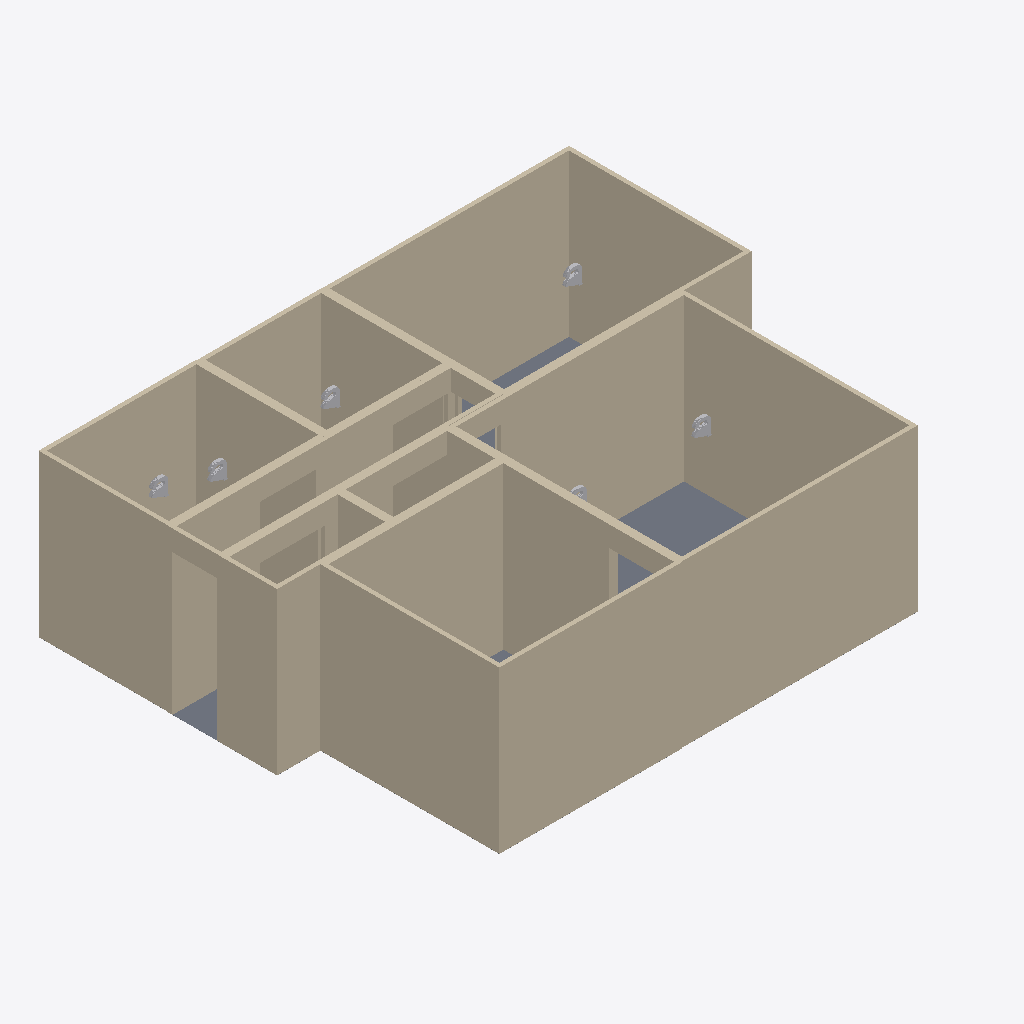
Isometric view of an IFC building model (IFC-SPF (STEP), schema IFC2X3, length unit millimetre), seen from the south-west, elements coloured by IFC class: 32 walls (beige), 6 other elements (light grey), 4 slabs (grey).
Extent 7.6 m × 6.0 m × 2.3 m (x, y, z). Storeys (1): first floor at 0.00 m. Elements (55): 32 IfcWallStandardCase, 15 IfcBuildingElementProxy, 8 IfcSlab.

HEADER;
FILE_DESCRIPTION((''),'2;1');
FILE_NAME('','2018-01-30T09:14:36',(''),(''),'Xbim File Processor version 4.0.0.0','Xbim version 4.0.0.0','');
FILE_SCHEMA(('IFC2X3'));
ENDSEC;
DATA;
#1=IFCPROJECT('2yWt8El715PxAA4A6Z3Ucn',#2,'Hello Lucion',$,$,$,$,(#20,#23),#8);
#31=IFCBUILDING('3zc9Z6OIf3$f4nG_woK4b0',#2,'Lucion HQ',$,$,#26,$,$,.ELEMENT.,$,$,$);
#33=IFCBUILDINGSTOREY('0iITQVuyf6gfIviqr5ReIN',#2,'first floor',$,$,#25,$,$,.ELEMENT.,$);
#39=IFCWALLSTANDARDCASE('0jBs4nSzn8RR9Ec1WdZNfj',#2,'A Standard rectangular wall',$,$,#77,#76,$);
#7102=IFCWALLSTANDARDCASE('0nhnSp9yHA1eFqBdzN4X3c',#2,'A Standard rectangular wall',$,$,#7140,#7139,$);
#7154=IFCWALLSTANDARDCASE('1uSVk5mSH4AvYvJxFffx8m',#2,'A Standard rectangular wall',$,$,#7192,#7191,$);
#3723=IFCWALLSTANDARDCASE('0yLAEFYMH1lOjfozfh8YPH',#2,'A Standard rectangular wall',$,$,#3761,#3760,$);
#176=IFCWALLSTANDARDCASE('1vZ3W33B1ASvSM3b56UVoQ',#2,'A Standard rectangular wall',$,$,#214,#213,$);
#260=IFCWALLSTANDARDCASE('1tWologZP7VRooZJcurwG6',#2,'A Standard rectangular wall',$,$,#298,#297,$);
#21699=IFCWALLSTANDARDCASE('3IoaqeEnz8cA_ACNSBj5qq',#2,'A Standard rectangular wall',$,$,#21737,#21736,$);
#7206=IFCWALLSTANDARDCASE('1v2CtLvez5sunGrEIYGCCM',#2,'A Standard rectangular wall',$,$,#7244,#7243,$);
#3775=IFCWALLSTANDARDCASE('1FapNopMv2rvRN9mdR37fQ',#2,'A Standard rectangular wall',$,$,#3813,#3812,$);
#14625=IFCWALLSTANDARDCASE('2g_dqdMrfD$BMStz9odzb5',#2,'A Standard rectangular wall',$,$,#14663,#14662,$);
#7258=IFCWALLSTANDARDCASE('3cKtmlNqHEPeL_Hqfbb53C',#2,'A Standard rectangular wall',$,$,#7296,#7295,$);
#21751=IFCWALLSTANDARDCASE('1$e_KLA1L9dfDXSLcmCAK$',#2,'A Standard rectangular wall',$,$,#21789,#21788,$);
#21803=IFCWALLSTANDARDCASE('3gAWrun4r4DvP18Ju0mvSZ',#2,'A Standard rectangular wall',$,$,#21841,#21840,$);
#18288=IFCWALLSTANDARDCASE('0imB7Bu$12TQvOwC5NEAFb',#2,'A Standard rectangular wall',$,$,#18326,#18325,$);
#10930=IFCWALLSTANDARDCASE('33lSqbIyj16PNSbg_9BmRF',#2,'A Standard rectangular wall',$,$,#10968,#10967,$);
#10878=IFCWALLSTANDARDCASE('0PKVJhklr3uRvmJ9GvxTzk',#2,'A Standard rectangular wall',$,$,#10916,#10915,$);
#18236=IFCWALLSTANDARDCASE('0pdfnrfhn469OSpbpqPFB5',#2,'A Standard rectangular wall',$,$,#18274,#18273,$);
#3566=IFCSLAB('3Jk9dnB013l9$hw5wWTdAI',#2,'A Standard Rectangular slab',$,$,#3567,#3582,$,$);
#3587=IFCWALLSTANDARDCASE('2V5KIJqCrEBv94hvHFauN5',#2,'A Standard rectangular wall',$,$,#3625,#3624,$);
#14541=IFCWALLSTANDARDCASE('0k8e1bUcvBfP8qGAbcfcz3',#2,'A Standard rectangular wall',$,$,#14579,#14578,$);
#10982=IFCWALLSTANDARDCASE('342neBIoP0fR9VAU4zzX5D',#2,'A Standard rectangular wall',$,$,#11020,#11019,$);
#7467=IFCWALLSTANDARDCASE('2$tAI05$L1sQcKQQ4tZG7x',#2,'A Standard rectangular wall',$,$,#7505,#7504,$);
#14393=IFCWALLSTANDARDCASE('1doxNlPjr9Sw5tKPCRxW9I',#2,'A Standard rectangular wall',$,$,#14431,#14430,$);
#7551=IFCWALLSTANDARDCASE('0Jz$7Acgz1Wu7FlgFDJEMx',#2,'A Standard rectangular wall',$,$,#7589,#7588,$);
#11066=IFCWALLSTANDARDCASE('3AYRarjPLEzfxmntfEUg7x',#2,'A Standard rectangular wall',$,$,#11104,#11103,$);
#7081=IFCSLAB('2Ztxjst_D4ZOzKJyD$ajav',#2,'A Standard Rectangular slab',$,$,#7082,#7097,$,$);
#92=IFCWALLSTANDARDCASE('2k8AjsWxX3i91ks9sTq9AE',#2,'A Standard rectangular wall',$,$,#130,#129,$);
#14741=IFCWALLSTANDARDCASE('1OoE$tDIv55eq$XnZazpng',#2,'A Standard rectangular wall',$,$,#14779,#14778,$);
#18079=IFCSLAB('13wIr2nJr4LfZCEkv9yTEG',#2,'A Standard Rectangular slab',$,$,#18080,#18095,$,$);
#3639=IFCWALLSTANDARDCASE('0nd1OZeC10j8U8jP5nVfWg',#2,'A Standard rectangular wall',$,$,#3677,#3676,$);
#21615=IFCWALLSTANDARDCASE('1gsYQKzK95aPm4cgV07Wxo',#2,'A Standard rectangular wall',$,$,#21653,#21652,$);
#18100=IFCWALLSTANDARDCASE('143XTMMdL0afx5guPsPAlm',#2,'A Standard rectangular wall',$,$,#18138,#18137,$);
#18184=IFCWALLSTANDARDCASE('0UTUg4cyLBkeARHyKn1h2t',#2,'A Standard rectangular wall',$,$,#18222,#18221,$);
#7363=IFCWALLSTANDARDCASE('2M4fQULiL69Qlvaj7w$XgG',#2,'A Standard rectangular wall',$,$,#7401,#7400,$);
#312=IFCBUILDINGELEMENTPROXY('1$Icxre$r60A$7GrfpQcdn',#2,'An Abestos-Contatining Item',$,$,#313,#1935,$,$);
#21855=IFCBUILDINGELEMENTPROXY('0iDH_CEKv7WBiCS_bqHPek',#2,'An Abestos-Contatining Item',$,$,#21856,#23478,$,$);
#3827=IFCBUILDINGELEMENTPROXY('2GjAmmArDF_uFaR8Tjma6Q',#2,'An Abestos-Contatining Item',$,$,#3828,#5450,$,$);
#18340=IFCBUILDINGELEMENTPROXY('0EUGewmnb199wWDPrT_smi',#2,'An Abestos-Contatining Item',$,$,#18341,#19963,$,$);
#25109=IFCBUILDINGELEMENTPROXY('3ltPnZ3fL6Ig9KLQQx00e5',#2,'An Abestos-Contatining Item',$,$,#25110,#26732,$,$);
#7415=IFCWALLSTANDARDCASE('0EUCyZ_H51RBazc9Lc1G7J',#2,'A Standard rectangular wall',$,$,#7453,#7452,$);
#7342=IFCSLAB('0cUiiCaaj6zRc3tKtjJG3U',#2,'A Standard Rectangular slab',$,$,#7343,#7358,$,$);
#1939=IFCBUILDINGELEMENTPROXY('3iqOusP_P1ufaWQ49gPiTt',#2,'An Abestos-Contatining Item',$,$,#1940,#3562,$,$);
ENDSEC;